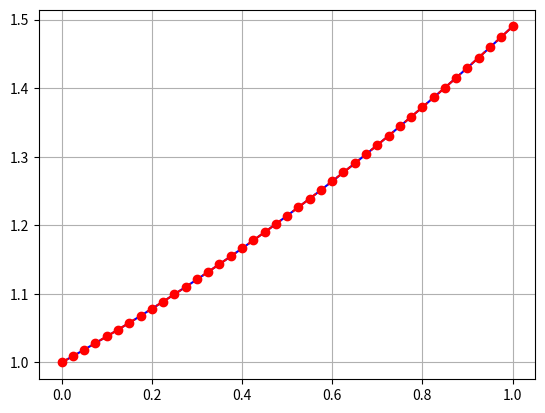

Write Python code to recreate this figure.
from math import exp, log, e

import numpy as np
from matplotlib import pyplot as plt


def rkf(f, a, b, alpha, tol, hmin, hmax):
    t = a
    w = alpha
    h = hmax
    flag = 1

    yield t, w

    while flag == 1:
        k1 = h*f(t, w)
        k2 = h*f(t+1/4*h, w + 1 / 4 * k1)
        k3 = h*f(t+3/8*h, w + 3 / 32 * k1 + 9 / 32 * k2)
        k4 = h*f(t+12/13*h, w + 1932/2197*k1 - 7200/2197*k2 + 7296/2197*k3)
        k5 = h*f(t+h, w + 439/216*k1 - 8*k2 + 3680/513*k3 - 845/4104*k4)
        k6 = h*f(t+1/2*h, w-8/27*k1 + 2*k2 - 3544/2565*k3 + 1859/4104*k4 - 11/40*k5)
        r = 1/h * abs(1/360*k1 - 128/4275*k3 - 2197/75240*k4 + 1/50*k5 + 2/55*k6)
        if r < tol:
            t = t + h
            w = w + 25/216*k1 + 1408/2565*k3 + 2197/4104*k4 - 1/5*k5
            yield t, w
        d = 0.84 * (tol / r) ** .25
        if d <= 0.1:
            h = 0.1*h
        elif d >= 4:
            h = 4*h
        else:
            h = d*h
        if h > hmax:
            h = hmax
        if t >= b:
            flag = 0
        elif t + h > b:
            h = b - t
        elif h < hmin:
            flag = 0
            print("min h exceeded")


def deri1(t, y):
    return np.exp(t - y)


def func1(t):
    return np.log(np.exp(t) + e - 1)


if __name__ == "__main__":
    yt = rkf(deri1, 0, 1, 1, 1e-4, 0.005, 0.025)

    plt.grid(True)

    domain = np.array(np.linspace(0, 1, num=100))
    plt.plot(domain, func1(domain), "b-")

    tw = [(t, w) for t, w in yt]
    plt.plot([x[0] for x in tw], [x[1] for x in tw], "ro--")

    plt.show()
